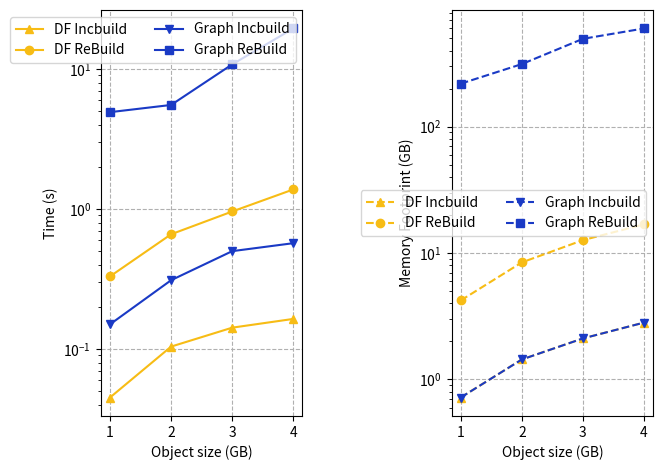

Source code (Python):
import matplotlib.pyplot as plt
import numpy as np
import sys
from operator import add

ycmap = ["#F7bc15", "#1a3ac5", "#3366ff", "#Abcbf6"]

df_inc_build_time = np.array([0.045, 0.104, 0.142, 0.164])
df_re_build_time  = np.array([0.33 , 0.66 , 0.96 , 1.38])
df_mem_base       = np.array([3.5,   7.0  , 10.55, 14.06])
df_re_build_mem        = np.array([4.22,  8.44 , 12.663, 16.88])
df_inc_build_mem       = df_re_build_mem - df_mem_base

g_inc_build_time = np.array([0.15, 0.31, 0.5, 0.57])
g_re_build_time  = np.array([4.92, 5.54, 10.8, 19.5])
g_mem_base       = np.array([218, 310, 493, 595])
g_re_build_mem        = np.array([219, 313, 496, 599])
g_inc_build_mem     = df_re_build_mem - df_mem_base

# group one
# df_inc_build_time
# df_re_build_time
# g_inc_build_time
# g_re_build_time

# group two
# df_inc_build_mem
# df_re_build_mem
# g_inc_build_mem
# g_re_build_mem

def draw_lines(ax):
    x = ["1", "2", "3", "4"]
    labels = ["DF Incbuild", "DF ReBuild", "Graph Incbuild", "Graph ReBuild"]
    colors = [ycmap[0], ycmap[1]]
    markers = ['^', 'o', 'v', 's']
       
    ax.plot(x, df_inc_build_time, label = labels[0], color = colors[0], marker = markers[0])
    ax.plot(x, df_re_build_time,  label = labels[1], color = colors[0], marker = markers[1])
    ax.plot(x, g_inc_build_time,  label = labels[2], color = colors[1], marker = markers[2])
    ax.plot(x, g_re_build_time,   label = labels[3], color = colors[1], marker = markers[3])
    ax.set_ylabel("Time (s)")
    ax.set_xlabel("Object size (GB)")
    ax.set_yscale('log')
    ax.grid(ls='--')
    ax.set_axisbelow(True)
    #ax.legend(frameon=False, prop={'size': 6})
    #ax.set_ylim(0, 100)
    ax.legend(prop={'size': 10}, ncol=2)

def draw_lines2(ax):
    x = ["1", "2", "3", "4"]
    labels = ["DF Incbuild", "DF ReBuild", "Graph Incbuild", "Graph ReBuild"]
    colors = [ycmap[0], ycmap[1]]
    markers = ['^', 'o', 'v', 's']
       
    ax.plot(x, df_inc_build_mem, label = labels[0], color = colors[0], marker = markers[0], linestyle = '--')
    ax.plot(x, df_re_build_mem,  label = labels[1], color = colors[0], marker = markers[1], linestyle = '--')
    ax.plot(x, g_inc_build_mem,  label = labels[2], color = colors[1], marker = markers[2], linestyle = '--')
    ax.plot(x, g_re_build_mem,   label = labels[3], color = colors[1], marker = markers[3], linestyle = '--')
    ax.set_ylabel("Memory Footprint (GB)")
    ax.set_xlabel("Object size (GB)")
    ax.set_yscale('log')
    ax.grid(ls='--')
    ax.set_axisbelow(True)
    #ax.set_ylim(0, 5000)
    #ax.legend(frameon=False, prop={'size': 6})
    ax.legend(prop={'size': 10}, ncol=2)



fig, axs = plt.subplots(1, 2, sharex=True,sharey=False)
draw_lines(axs[0])
draw_lines2(axs[1])


#handles, labels = axs.get_legend_handles_labels()
#fig.legend(handles, labels, loc='lower center', bbox_to_anchor=(0.5, -0.05), ncol=4)
#fig.legend(handles, labels, loc='lower center', ncol=3)
plt.tight_layout()
#fig.subplots_adjust(bottom=0.12)
plt.show()

